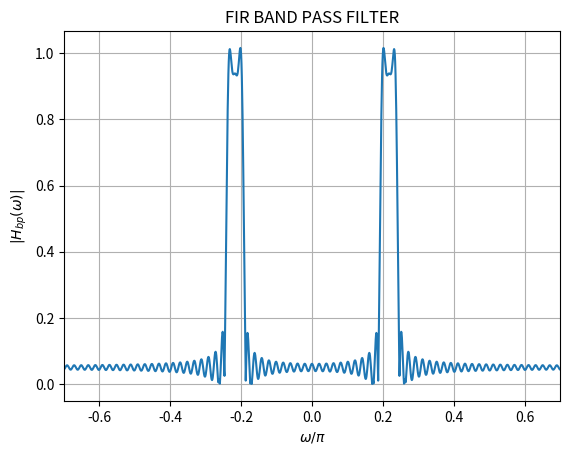

The matplotlib source for this figure: (Note: this script raises an exception after producing the figure.)
import numpy as np
import matplotlib.pyplot as plt

# Define the range of 'n'
n = np.arange(-1000, 1001)

# Calculate the values of h_lp(n)
h_lp = np.where((n != 0) & (n >= -100) & (n <= 100), 2 * np.sin(n * np.pi / 40) * np.cos(n * 0.217* np.pi) / (n * np.pi), 0)

# Compute the Discrete Fourier Transform (DFT) of h_lp(n)
h_lp_fft = np.fft.fftshift(np.fft.fft(h_lp))

# Define the frequency axis with respect to omega/pi
N = len(n)
freq = np.fft.fftshift(np.fft.fftfreq(N)) * 2 * np.pi

# Plot the frequency spectrum for w/pi between -0.3 and 0.3
plt.plot(freq / np.pi, np.abs(h_lp_fft))
plt.xlabel('$\omega/\pi$')
plt.ylabel('$|H_{bp}(\omega)|$')
plt.title("FIR BAND PASS FILTER")
plt.xlim(-0.7, 0.7)
plt.grid(True)
plt.savefig("../figs/FIR_Bandpass_Filter.png")
